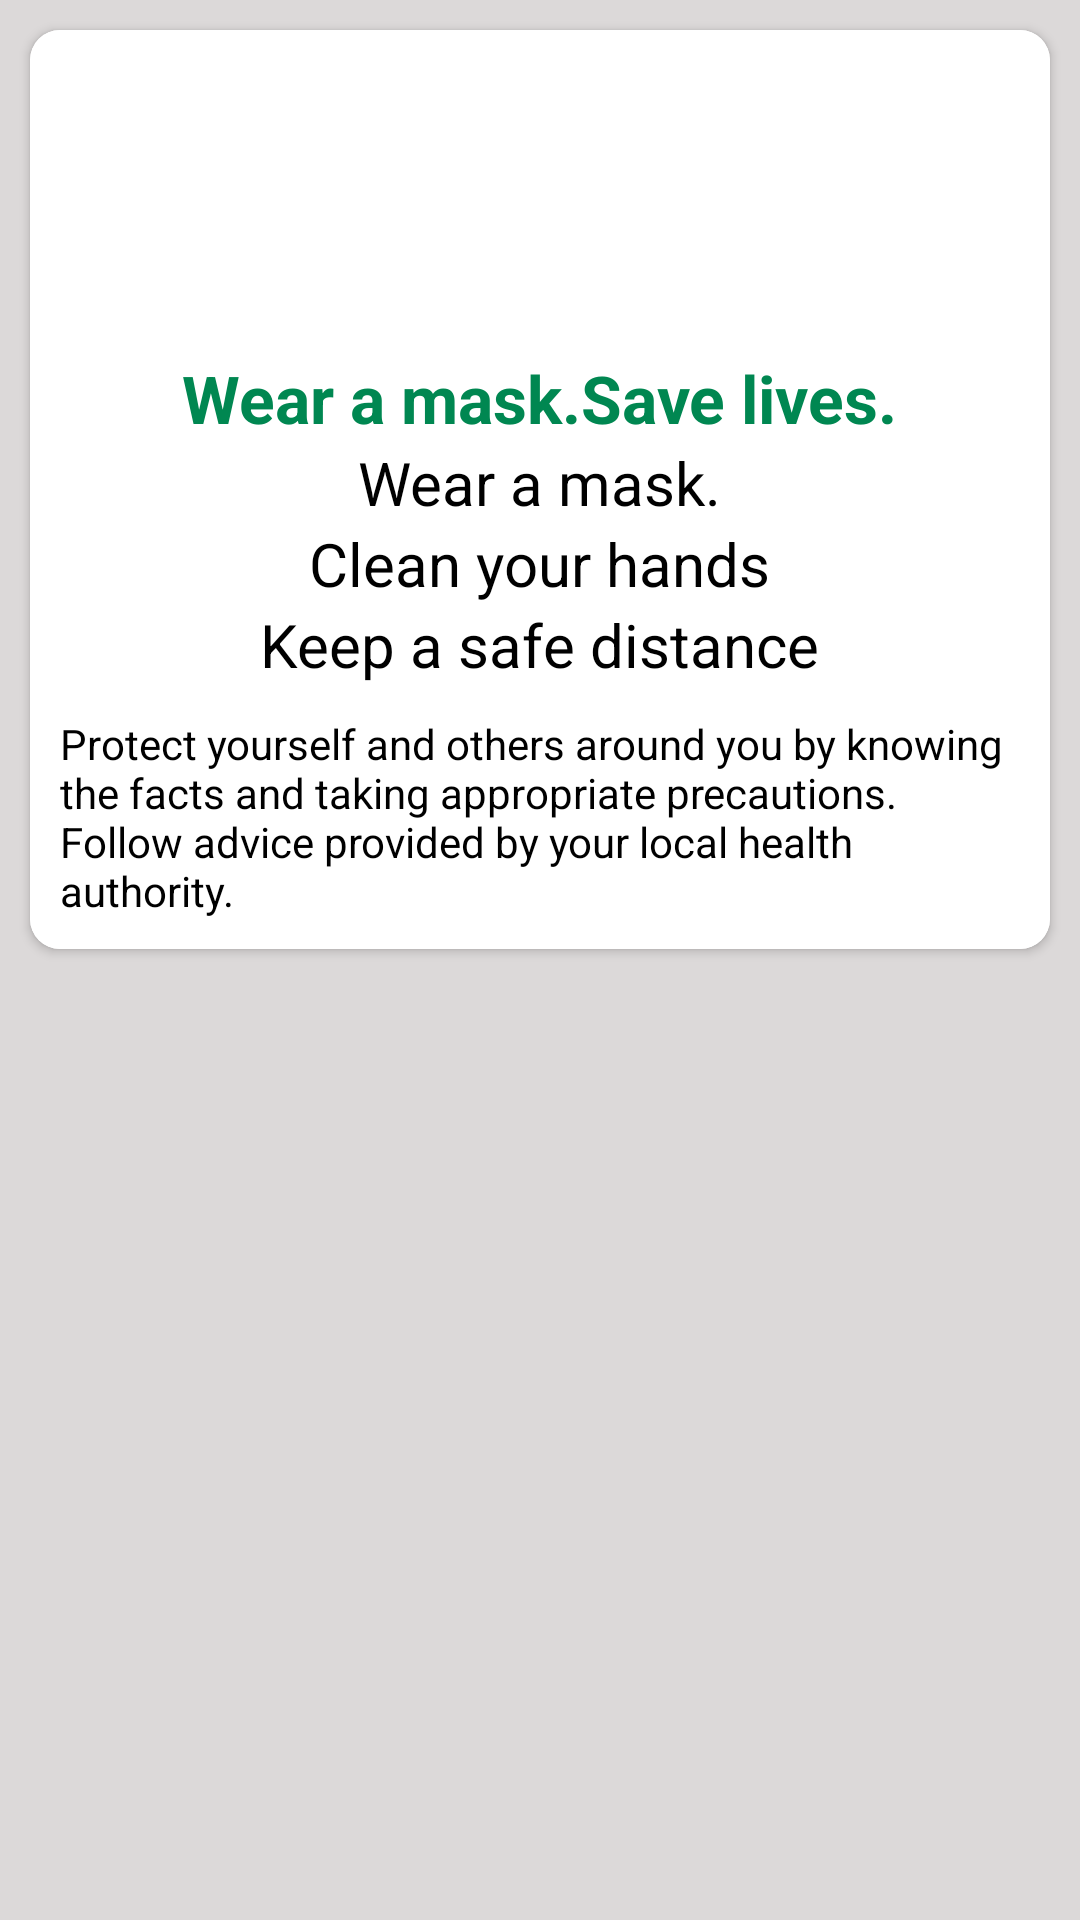

Write the Android layout XML for this screen, with the resource values it uses.
<!-- AndroidManifest.xml: application theme AppTheme -->
<!-- res/layout/fragment_prevention2.xml -->
<?xml version="1.0" encoding="utf-8"?>

<LinearLayout xmlns:android="http://schemas.android.com/apk/res/android"
    xmlns:app="http://schemas.android.com/apk/res-auto"
    xmlns:tools="http://schemas.android.com/tools"
    android:layout_width="match_parent"
    android:layout_height="wrap_content"
    android:background="#DCD9D9"
    android:orientation="vertical"
    tools:context=".PreventionFragment2">

    <ScrollView
        android:layout_width="match_parent"
        android:layout_height="wrap_content"
        android:layout_centerVertical="true">

        <LinearLayout
            android:layout_width="match_parent"
            android:layout_height="match_parent"
            android:orientation="vertical">

            <androidx.cardview.widget.CardView
                android:id="@+id/preventioncardview"
                android:layout_width="match_parent"
                android:layout_height="wrap_content"
                android:layout_gravity="center"
                android:layout_margin = "10dp"
                app:cardBackgroundColor="@color/colorWhite"
                app:cardCornerRadius="10dp"
                app:layout_constraintStart_toStartOf="parent"
                app:layout_constraintTop_toTopOf="parent">

                <LinearLayout
                    android:layout_width="wrap_content"
                    android:layout_height="wrap_content"
                    android:layout_gravity="center"
                    android:background="@color/colorWhite"
                    android:orientation="vertical">

                    <ImageView
                        android:id="@+id/friendsphoto"
                        android:layout_width="100dp"
                        android:layout_height="100dp"
                        android:layout_gravity="center"
                        android:layout_marginTop="8dp"
                        android:scaleType="centerCrop"
                        app:srcCompat="@drawable/weremask" />

                    <LinearLayout
                        android:layout_width="wrap_content"
                        android:layout_height="wrap_content"
                        android:layout_gravity="center"
                        android:orientation="vertical">

                        <TextView
                            android:layout_width="wrap_content"
                            android:layout_height="wrap_content"
                            android:layout_gravity="center"
                            android:text="@string/wear_a_mask_save_lives"
                            android:textColor="@color/colorPrimary"
                            android:textSize="22dp"
                            android:textStyle="bold" />

                        <TextView
                            android:layout_width="wrap_content"
                            android:layout_height="wrap_content"
                            android:layout_gravity="center"
                            android:text="@string/wear_a_mask"
                            android:textColor="#000"
                            android:textSize="20dp" />

                        <TextView
                            android:layout_width="wrap_content"
                            android:layout_height="wrap_content"
                            android:layout_gravity="center"
                            android:text="@string/clean_your_hands"
                            android:textColor="#000"
                            android:textSize="20dp" />

                        <TextView
                            android:layout_width="wrap_content"
                            android:layout_height="wrap_content"
                            android:layout_gravity="center"
                            android:text="@string/keep_a_safe_distance"
                            android:textColor="#000"
                            android:textSize="20dp" />

                        <TextView
                            android:layout_width="wrap_content"
                            android:layout_height="wrap_content"
                            android:layout_margin="10dp"
                            android:layout_marginTop="20dp"
                            android:text="@string/protect_yourself_and_others_around_you_by_knowing_the_facts_and_taking_appropriate_precautions_follow_advice_provided_by_your_local_health_authority"
                            android:textAlignment="textStart"
                            android:textColor="#000" />
                    </LinearLayout>
                </LinearLayout>
            </androidx.cardview.widget.CardView>



            <androidx.recyclerview.widget.RecyclerView
                android:id="@+id/my_recycler_view"
                android:scrollbars="vertical"
                tools:listitem="@layout/fragment_getdetail"
                android:layout_width="match_parent"
                android:layout_height="match_parent"/>



        </LinearLayout>
    </ScrollView>
</LinearLayout>
<!-- res/layout/fragment_getdetail.xml (included above) -->
<?xml version="1.0" encoding="utf-8"?>

<androidx.constraintlayout.widget.ConstraintLayout
    xmlns:android="http://schemas.android.com/apk/res/android"
    xmlns:tools="http://schemas.android.com/tools"
    android:layout_width="match_parent"
    xmlns:app="http://schemas.android.com/apk/res-auto"
    app:cardCornerRadius="8dp"
    android:padding="5sp"
    android:layout_margin="5dp"
    android:background="#fff"
    android:layout_height="wrap_content">


    <TextView
        android:id="@+id/title"
        android:layout_width="0dp"
        android:layout_height="wrap_content"
        android:fontFamily="@font/alegreya_sc"
        android:text="Question and Answer Title when  bigger and bigger"
        android:textColor="@android:color/holo_blue_dark"
        android:textSize="25sp"
        android:textStyle="bold"
        app:layout_constraintEnd_toEndOf="@+id/detail_status"
        app:layout_constraintHorizontal_bias="0.41"
        app:layout_constraintStart_toStartOf="parent"
        app:layout_constraintTop_toTopOf="parent" />

    <ImageView
        android:id="@+id/detail_status"
        android:layout_width="30dp"
        android:layout_height="30dp"
        android:src="@drawable/display_block"
        app:layout_constraintBottom_toBottomOf="@+id/title"
        app:layout_constraintEnd_toEndOf="parent"
        app:layout_constraintStart_toEndOf="@+id/title"
        app:layout_constraintTop_toTopOf="parent" />

    <com.codesgood.views.JustifiedTextView
        android:id="@+id/detail"
        android:layout_width="match_parent"
        android:layout_height="wrap_content"
        android:layout_marginStart="8dp"
        android:layout_marginTop="8dp"
        android:layout_marginEnd="8dp"
        android:fontFamily="@font/alice"
        android:justificationMode="inter_word"
        android:paddingStart="10dp"
        android:paddingEnd="5dp"
        android:text="Title Detail"
        android:textAllCaps="false"
        android:textColor="@android:color/background_dark"
        android:textSize="20sp"
        android:visibility="gone"
        app:layout_constraintEnd_toEndOf="parent"
        app:layout_constraintStart_toStartOf="parent"
        app:layout_constraintTop_toBottomOf="@+id/title" />


</androidx.constraintlayout.widget.ConstraintLayout>
<!-- resources referenced by this layout -->
<resources>
  <color name="colorPrimary">#008751</color>
  <color name="colorWhite">#FFFFFF</color>
  <!-- drawable display_block (drawable) -->
  <vector android:height="24dp" android:tint="#CF2A5E"
      android:viewportHeight="24" android:viewportWidth="24"
      android:width="24dp" xmlns:android="http://schemas.android.com/apk/res/android">
      <path android:fillColor="@android:color/white" android:pathData="M12,2C6.48,2 2,6.48 2,12s4.48,10 10,10 10,-4.48 10,-10S17.52,2 12,2zM17,13h-4v4h-2v-4L7,13v-2h4L11,7h2v4h4v2z"/>
  </vector>
  <string name="clean_your_hands">Clean your hands</string>
  <string name="keep_a_safe_distance">Keep a safe distance</string>
  <string name="protect_yourself_and_others_around_you_by_knowing_the_facts_and_taking_appropriate_precautions_follow_advice_provided_by_your_local_health_authority">Protect yourself and others around you by knowing the facts and taking appropriate precautions. Follow advice provided by your local health authority.</string>
  <string name="wear_a_mask">Wear a mask.</string>
  <string name="wear_a_mask_save_lives">Wear a mask.Save lives.</string>
  <style name="AppTheme" parent="Theme.AppCompat">
          
          <item name="colorPrimary">@color/colorPrimary</item>
          <item name="colorPrimaryDark">@color/colorPrimary</item>
          <item name="colorAccent">@color/colorAccent</item>
      </style>
  <color name="colorAccent">#FF4081</color>
</resources>
